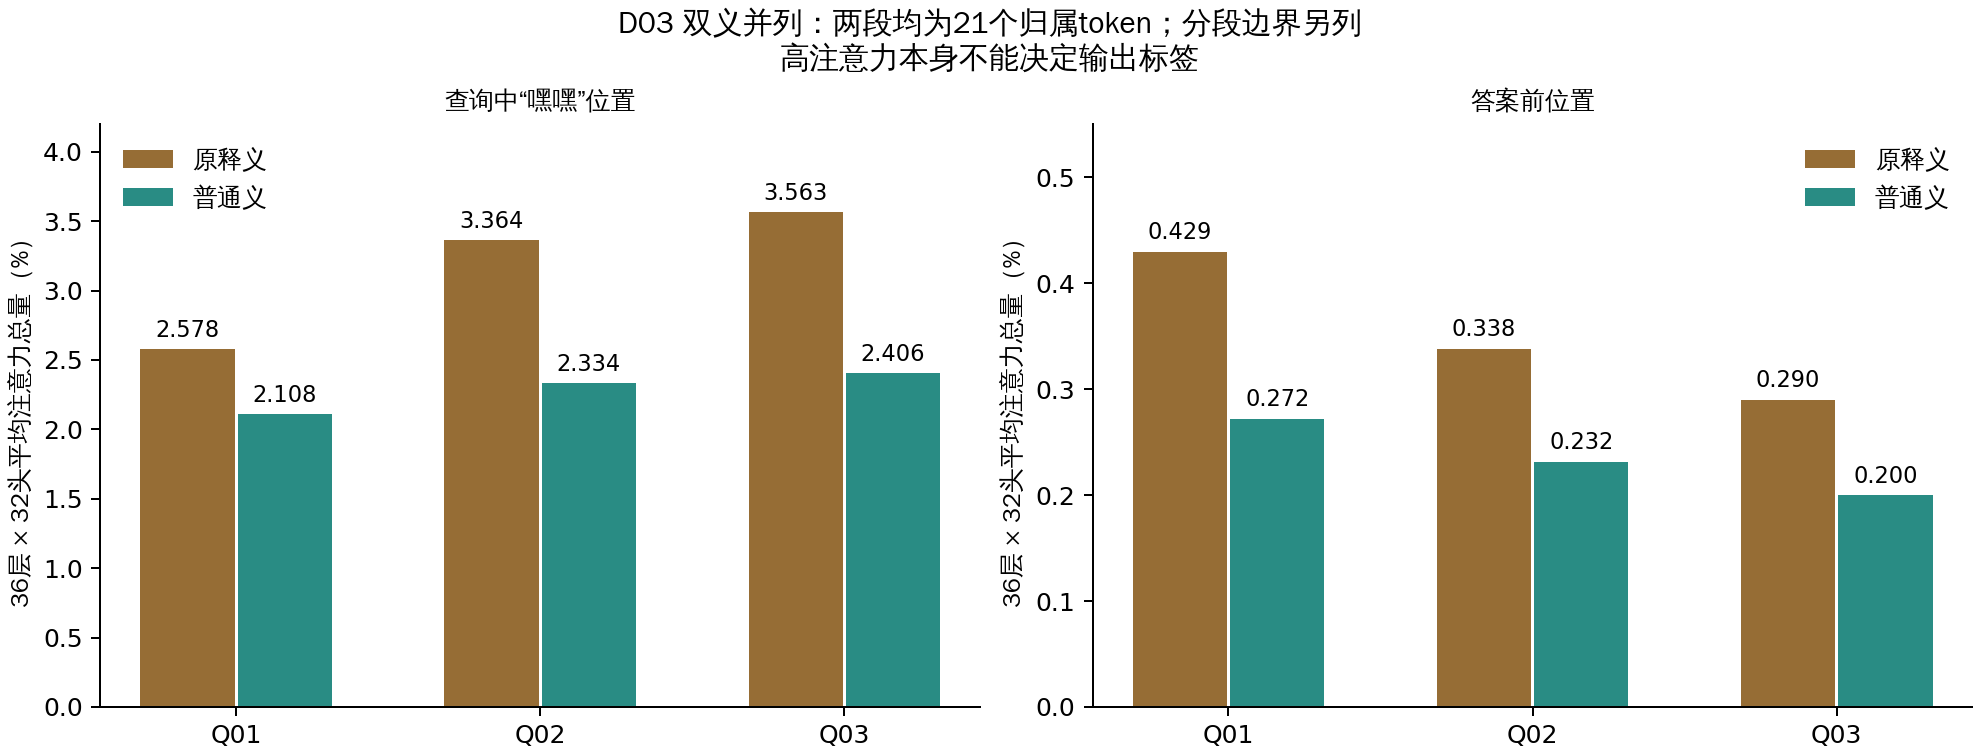

The table this chart was drawn from, first rows:
request_id	role	span_id	all_layer_head_mean_mass	all_layer_head_mean_density	late_18_35_mean_mass	late_18_35_mean_density	mean_visible_tokens
hsc-Q01-D03	pre_answer	lex-0419:component:original	0.004293	0.0002044	0.004648	0.0002213	21.0
hsc-Q01-D03	pre_answer	lex-0419:component:ordinary	0.00272	0.0001295	0.002339	0.0001114	21.0
hsc-Q01-D03	pre_answer	lex-0419:component:boundary	0.001149	0.001149	0.001669	0.001669	1.0
hsc-Q01-D03	lexicon_end	lex-0419:component:original	0.007463	0.0003554	0.003797	0.0001808	21.0
hsc-Q01-D03	lexicon_end	lex-0419:component:ordinary	0.006515	0.0003102	0.002871	0.0001367	21.0
hsc-Q01-D03	lexicon_end	lex-0419:component:boundary	0.006764	0.006764	0.005058	0.005058	1.0
hsc-Q01-D03	query_end	lex-0419:component:original	0.01417	0.0006746	0.01204	0.0005731	21.0
hsc-Q01-D03	query_end	lex-0419:component:ordinary	0.01252	0.0005962	0.01173	0.0005587	21.0
hsc-Q01-D03	query_end	lex-0419:component:boundary	0.001053	0.001053	0.001096	0.001096	1.0
hsc-Q01-D03	query_all	lex-0419:component:original	0.01283	0.0006107	0.01089	0.0005185	21.0
hsc-Q01-D03	query_all	lex-0419:component:ordinary	0.01046	0.000498	0.008086	0.000385	21.0
hsc-Q01-D03	query_all	lex-0419:component:boundary	0.001442	0.001442	0.001382	0.001382	1.0
hsc-Q01-D03	query_focal	lex-0419:component:original	0.02578	0.001228	0.02317	0.001103	21.0
hsc-Q01-D03	query_focal	lex-0419:component:ordinary	0.02108	0.001004	0.01749	0.0008329	21.0
hsc-Q01-D03	query_focal	lex-0419:component:boundary	0.003694	0.003694	0.004104	0.004104	1.0
hsc-Q02-D03	pre_answer	lex-0419:component:original	0.003382	0.000161	0.003118	0.0001485	21.0
hsc-Q02-D03	pre_answer	lex-0419:component:ordinary	0.002316	0.0001103	0.001419	6.757989075738212e-05	21.0
hsc-Q02-D03	pre_answer	lex-0419:component:boundary	0.0008968	0.0008968	0.001204	0.001204	1.0
hsc-Q02-D03	lexicon_end	lex-0419:component:original	0.007463	0.0003554	0.003797	0.0001808	21.0
hsc-Q02-D03	lexicon_end	lex-0419:component:ordinary	0.006515	0.0003102	0.002871	0.0001367	21.0
hsc-Q02-D03	lexicon_end	lex-0419:component:boundary	0.006764	0.006764	0.005058	0.005058	1.0
hsc-Q02-D03	query_end	lex-0419:component:original	0.008773	0.0004178	0.007193	0.0003425	21.0
hsc-Q02-D03	query_end	lex-0419:component:ordinary	0.006169	0.0002938	0.005214	0.0002483	21.0
hsc-Q02-D03	query_end	lex-0419:component:boundary	0.001136	0.001136	0.0008916	0.0008916	1.0
hsc-Q02-D03	query_all	lex-0419:component:original	0.01096	0.000522	0.009941	0.0004734	21.0
hsc-Q02-D03	query_all	lex-0419:component:ordinary	0.006993	0.000333	0.004892	0.000233	21.0
hsc-Q02-D03	query_all	lex-0419:component:boundary	0.001251	0.001251	0.001129	0.001129	1.0
hsc-Q02-D03	query_focal	lex-0419:component:original	0.03364	0.001602	0.032	0.001524	21.0
hsc-Q02-D03	query_focal	lex-0419:component:ordinary	0.02334	0.001111	0.02048	0.0009751	21.0
hsc-Q02-D03	query_focal	lex-0419:component:boundary	0.006398	0.006398	0.007098	0.007098	1.0
hsc-Q03-D03	pre_answer	lex-0419:component:original	0.002898	0.000138	0.001788	8.513111341290494e-05	21.0
hsc-Q03-D03	pre_answer	lex-0419:component:ordinary	0.001998	9.513081964569027e-05	0.001028	4.89309619179459e-05	21.0
hsc-Q03-D03	pre_answer	lex-0419:component:boundary	0.0005523	0.0005523	0.0005807	0.0005807	1.0
hsc-Q03-D03	lexicon_end	lex-0419:component:original	0.007463	0.0003554	0.003797	0.0001808	21.0
hsc-Q03-D03	lexicon_end	lex-0419:component:ordinary	0.006515	0.0003102	0.002871	0.0001367	21.0
hsc-Q03-D03	lexicon_end	lex-0419:component:boundary	0.006764	0.006764	0.005058	0.005058	1.0
hsc-Q03-D03	query_end	lex-0419:component:original	0.004003	0.0001906	0.001877	8.936191085351874e-05	21.0
hsc-Q03-D03	query_end	lex-0419:component:ordinary	0.003268	0.0001556	0.001215	5.786319000284767e-05	21.0
hsc-Q03-D03	query_end	lex-0419:component:boundary	0.001278	0.001278	0.000779	0.000779	1.0
hsc-Q03-D03	query_all	lex-0419:component:original	0.008424	0.0004012	0.006631	0.0003158	21.0
hsc-Q03-D03	query_all	lex-0419:component:ordinary	0.005176	0.0002465	0.003189	0.0001519	21.0
hsc-Q03-D03	query_all	lex-0419:component:boundary	0.0009043	0.0009043	0.0007057	0.0007057	1.0
hsc-Q03-D03	query_focal	lex-0419:component:original	0.03563	0.001697	0.03772	0.001796	21.0
hsc-Q03-D03	query_focal	lex-0419:component:ordinary	0.02406	0.001146	0.02388	0.001137	21.0
hsc-Q03-D03	query_focal	lex-0419:component:boundary	0.006455	0.006455	0.007266	0.007266	1.0
